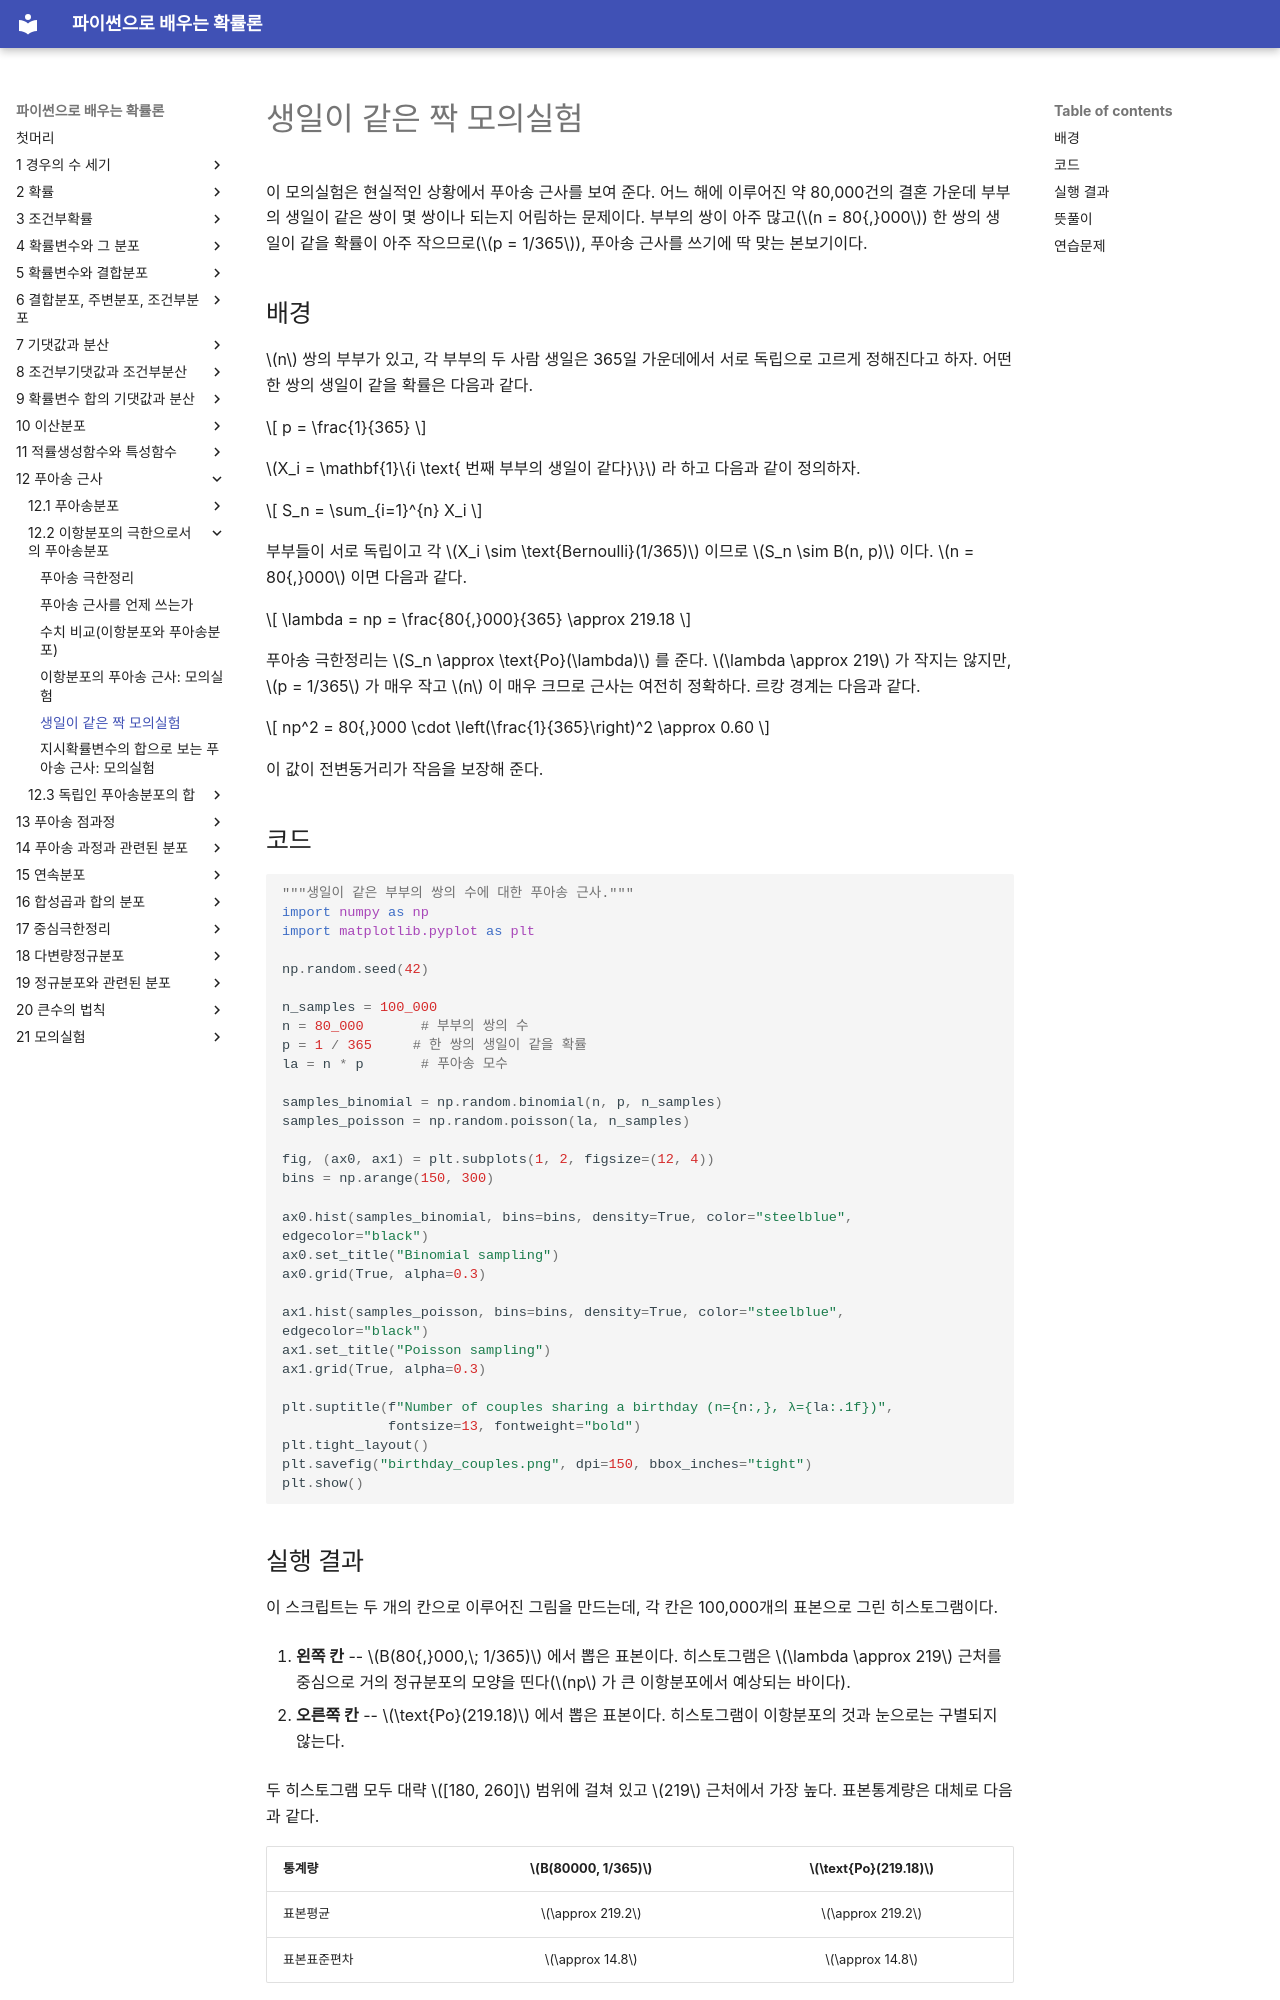

repository: SungchulLee/undergraduate_probability_book_writing · page: ch12/approximation/birthday_couples/index.html · generator: mkdocs

# 생일이 같은 짝 모의실험

이 모의실험은 현실적인 상황에서 푸아송 근사를 보여 준다. 어느 해에 이루어진 약 80,000건의 결혼 가운데 부부의 생일이 같은 쌍이 몇 쌍이나 되는지 어림하는 문제이다. 부부의 쌍이 아주 많고($n = 80{,}000$) 한 쌍의 생일이 같을 확률이 아주 작으므로($p = 1/365$), 푸아송 근사를 쓰기에 딱 맞는 본보기이다.

## 배경

$n$ 쌍의 부부가 있고, 각 부부의 두 사람 생일은 365일 가운데에서 서로 독립으로 고르게 정해진다고 하자. 어떤 한 쌍의 생일이 같을 확률은 다음과 같다.

$$
p = \frac{1}{365}
$$

$X_i = \mathbf{1}\{i \text{ 번째 부부의 생일이 같다}\}$ 라 하고 다음과 같이 정의하자.

$$
S_n = \sum_{i=1}^{n} X_i
$$

부부들이 서로 독립이고 각 $X_i \sim \text{Bernoulli}(1/365)$ 이므로 $S_n \sim B(n, p)$ 이다. $n = 80{,}000$ 이면 다음과 같다.

$$
\lambda = np = \frac{80{,}000}{365} \approx 219.18
$$

푸아송 극한정리는 $S_n \approx \text{Po}(\lambda)$ 를 준다. $\lambda \approx 219$ 가 작지는 않지만, $p = 1/365$ 가 매우 작고 $n$ 이 매우 크므로 근사는 여전히 정확하다. 르캉 경계는 다음과 같다.

$$
np^2 = 80{,}000 \cdot \left(\frac{1}{365}\right)^2 \approx 0.60
$$

이 값이 전변동거리가 작음을 보장해 준다.

## 코드

```python
"""생일이 같은 부부의 쌍의 수에 대한 푸아송 근사."""
import numpy as np
import matplotlib.pyplot as plt

np.random.seed(42)

n_samples = 100_000
n = 80_000       # 부부의 쌍의 수
p = 1 / 365     # 한 쌍의 생일이 같을 확률
la = n * p       # 푸아송 모수

samples_binomial = np.random.binomial(n, p, n_samples)
samples_poisson = np.random.poisson(la, n_samples)

fig, (ax0, ax1) = plt.subplots(1, 2, figsize=(12, 4))
bins = np.arange(150, 300)

ax0.hist(samples_binomial, bins=bins, density=True, color="steelblue", edgecolor="black")
ax0.set_title("Binomial sampling")
ax0.grid(True, alpha=0.3)

ax1.hist(samples_poisson, bins=bins, density=True, color="steelblue", edgecolor="black")
ax1.set_title("Poisson sampling")
ax1.grid(True, alpha=0.3)

plt.suptitle(f"Number of couples sharing a birthday (n={n:,}, λ={la:.1f})",
             fontsize=13, fontweight="bold")
plt.tight_layout()
plt.savefig("birthday_couples.png", dpi=150, bbox_inches="tight")
plt.show()
```

## 실행 결과

이 스크립트는 두 개의 칸으로 이루어진 그림을 만드는데, 각 칸은 100,000개의 표본으로 그린 히스토그램이다.

1. **왼쪽 칸** -- $B(80{,}000,\; 1/365)$ 에서 뽑은 표본이다. 히스토그램은 $\lambda \approx 219$ 근처를 중심으로 거의 정규분포의 모양을 띤다($np$ 가 큰 이항분포에서 예상되는 바이다).

2. **오른쪽 칸** -- $\text{Po}(219.18)$ 에서 뽑은 표본이다. 히스토그램이 이항분포의 것과 눈으로는 구별되지 않는다.

두 히스토그램 모두 대략 $[180, 260]$ 범위에 걸쳐 있고 $219$ 근처에서 가장 높다. 표본통계량은 대체로 다음과 같다.

| 통계량 | $B(80000, 1/365)$ | $\text{Po}(219.18)$ |
|:---|:---:|:---:|
| 표본평균 | $\approx 219.2$ | $\approx 219.2$ |
| 표본표준편차 | $\approx 14.8$ | $\approx 14.8$ |
